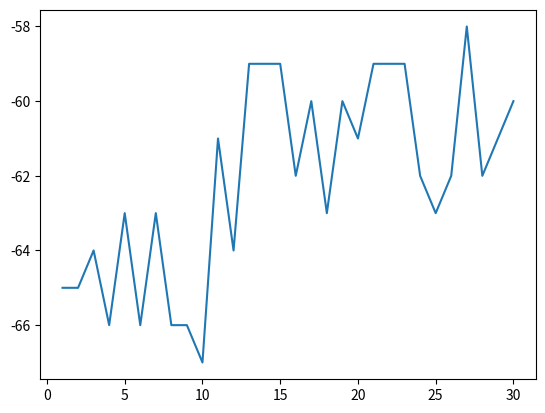

This chart was generated by the following Python code: (Note: this script raises an exception after producing the figure.)
#%%
import numpy as np, matplotlib.pylab as plt

def choose_particle(particles):

    """
    Takes an array of particles and returns an element according to weights distribution
    input:
        - particles: array of particles
    output:
        - chosen particle
    """

    prob_distribution = []

    # calculates sum of weights to normalize wheight vector in next step

    sum_weights = 0
    for p in particles:
        sum_weights += p['weight']

    for p in particles:
        prob_distribution.append(float(p['weight'] / sum_weights))

    # choose particle according to weights distribution

    a = np.random.choice(particles, 1, replace=False, p=prob_distribution)

    return a[0]['value'][0]

def particle_filter(signal, quant_particles, A=1, H=1, Q=1.6, R=6):

    """
    Implementation of Particles filter.
    Takes a signal and filter parameters and return the filtered signal.
    input:
        - signal: signal to be filtered
        - quant_particles: filter parameter - quantity of particles
        - A, H, Q, R: kalman filter parameters
    output:
        - filtered signal
    """


    predicted_signal = []

    rang = 10                                                  # variation range of particles for initial step

    x = signal[0]                                              # takes first value as first filter prediction
    P = 0                                                      # set first covariance state value to zero

    predicted_signal.append(x)

    min_weight_to_consider = 0.07                              # defines some needed constants in algorithm
    min_weight_to_split_particle = 5

    for j, s in enumerate(signal[1:]):                         # iterates on the entire signal, except the first element

        range_ = [predicted_signal[j-1] - rang,
                  predicted_signal[j-1] + rang]                # set variation range for first step sampling

        particles = []

        for particle in range(quant_particles):                # loop on all particles

            input = np.random.uniform(range_[0], range_[1])    # sample particle value from variation range
            weight = 1 / np.abs(input-x)                       # particle weight

            if weight > min_weight_to_consider:                # it only iterates on particles which weights
                                                               # are greater than _min_weight_to_consider_

                x_, P = kalman_block(input, P, s, A, H, Q, R)  # calculates next state prediction

                weight = 1 / np.abs(s - x_)                    # prediction weight
                particles.append({'value': x_, 'weight': weight})

                # for particles with greater weights, it creates other particles in the 'neighborhood'

                if weight > min_weight_to_split_particle:

                    input = input + np.random.uniform(0, 5)
                    x_, P = kalman_block(input, P, s, A, H, Q, R)

                    weight = 1 / np.abs(s - x_)
                    particles.append({'value': x_, 'weight': weight})

        x = choose_particle(particles)                         # choose a particle, according to weight distribution

        predicted_signal.append(x)                             # update predicted signal with this step calculation

    return predicted_signal

def kalman_block(x, P, s, A, H, Q, R):

    """
    Prediction and update in Kalman filter
    input:
        - signal: signal to be filtered
        - x: previous mean state
        - P: previous variance state
        - s: current observation
        - A, H, Q, R: kalman filter parameters
    output:
        - x: mean state prediction
        - P: variance state prediction
    """

    # [redacted]

    x_mean = A * x + np.random.normal(0, Q, 1)
    P_mean = A * P * A + Q

    K = P_mean * H * (1 / (H * P_mean * H + R))
    x = x_mean + K * (s - H * x_mean)
    P = (1 - K * H) * P_mean

    return x, P

def kalman_filter(signal, A, H, Q, R):



    """
    Implementation of Kalman filter.
    Takes a signal and filter parameters and returns the filtered signal.
    input:
        - signal: signal to be filtered
        - A, H, Q, R: kalman filter parameters
    output:
        - filtered signal
    """

    predicted_signal = []

    x = signal[0]                                 # takes first value as first filter prediction
    P = 0                                         # set first covariance state value to zero

    predicted_signal.append(x)
    for j, s in enumerate(signal[1:]):            # iterates on the entire signal, except the first element

        x, P = kalman_block(x, P, s, A, H, Q, R)  # calculates next state prediction

        predicted_signal.append(x)                # update predicted signal with this step calculation

    return predicted_signal

data = [-65, -65, -64, -66, -63, -66, -63, -66, -66, -67, -61, -64, -59, -59, -59, -62, -60, -63, -60, -61, -59, -59, -59, -62, -63, -62, -58, -62, -61, -60]

kalman_data = kalman_filter(data, 1, 1, 0.01, 1)

#%%

print(f'Kalman data: {sum(kalman_data)/len(kalman_data)}')
print(f'Data: {sum(data)/len(data)}')


x = range(1, len(data)+1)

plt.plot(x, data, label='RSSI data')
plt.plot(x, kalman_data, label='Filtered RSSI data')
#plt.ylim(-80, -45)
plt.grid(linestyle=':')
plt.legend()
plt.show
# %%
